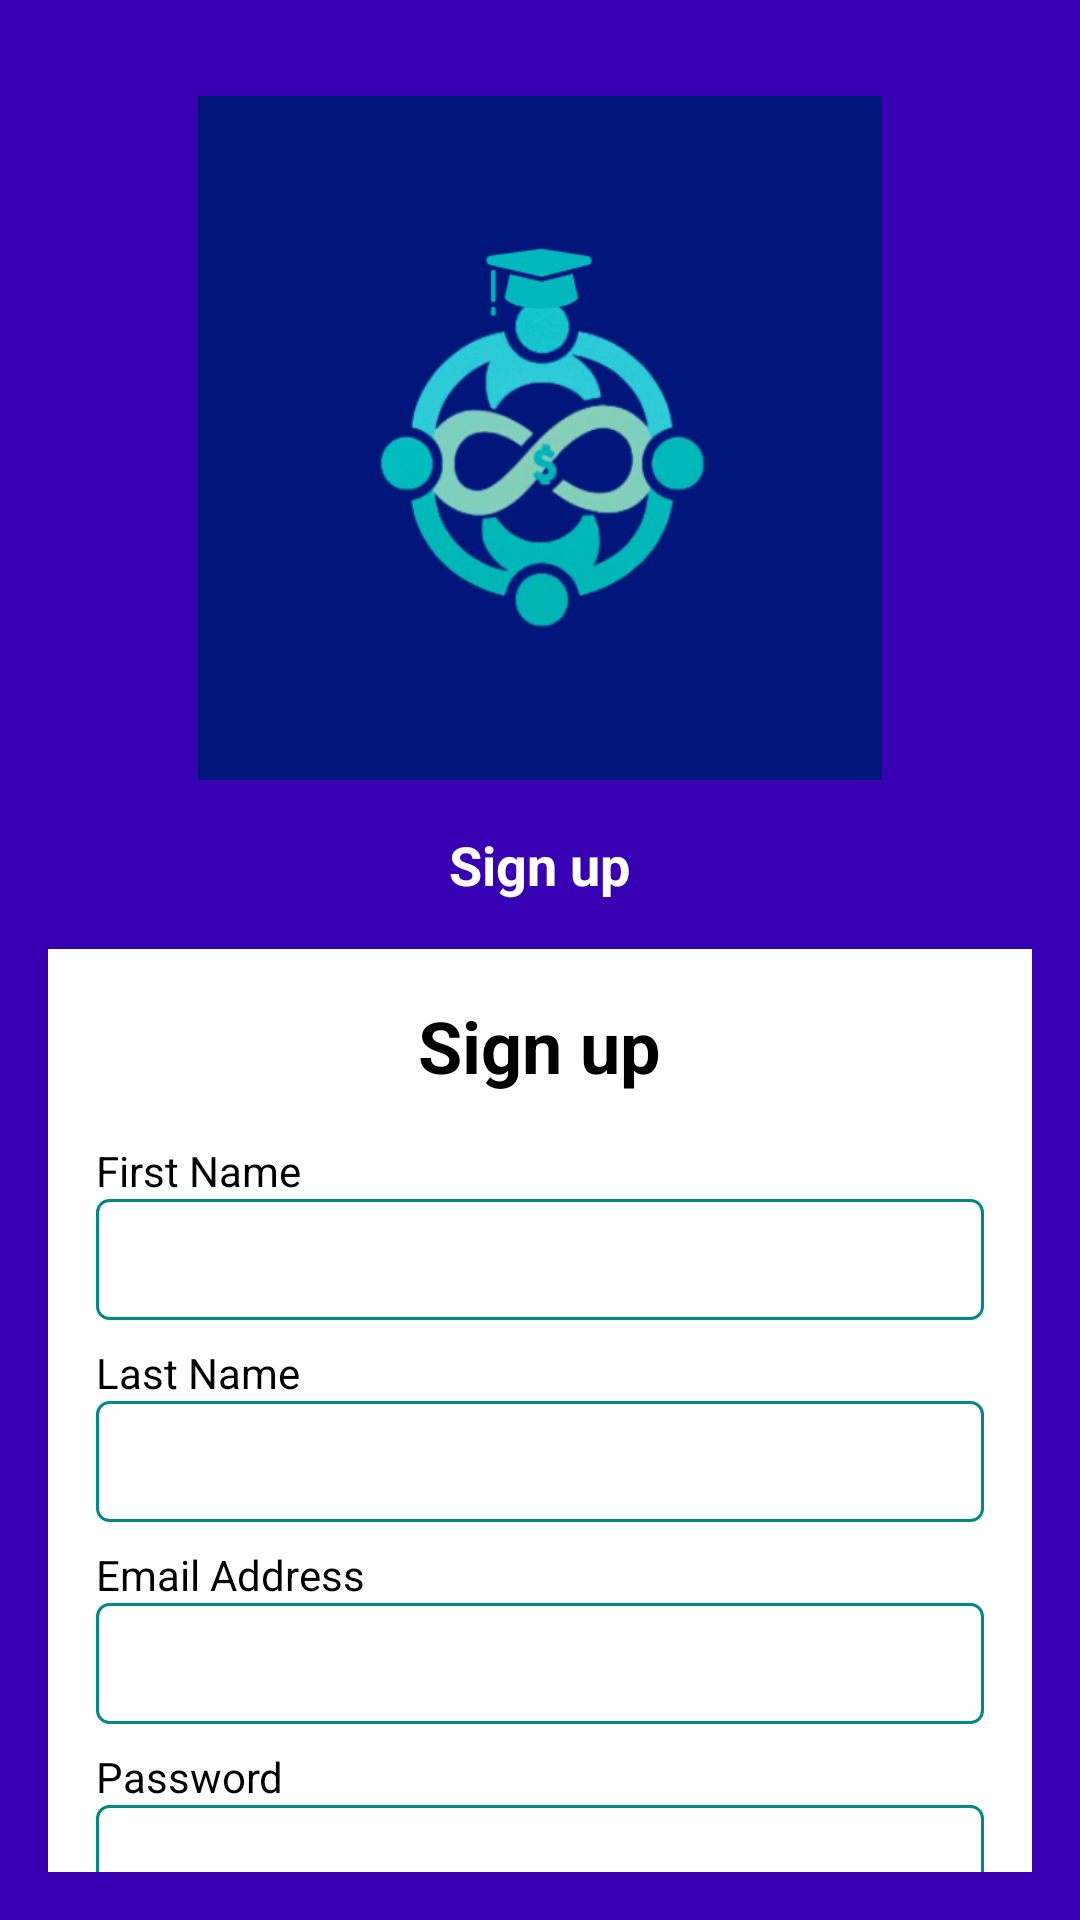

This screen was rendered from an Android layout file. Write that file and the resources it references.
<!-- AndroidManifest.xml: application theme AppTheme -->
<!-- res/layout/activity_sign_up.xml -->
<?xml version="1.0" encoding="utf-8"?>
<LinearLayout xmlns:android="http://schemas.android.com/apk/res/android"
    android:layout_width="match_parent"
    android:layout_height="match_parent"
    android:orientation="vertical"
    android:background="@color/purple_700"
    android:padding="16dp">

    <ImageView
        android:layout_width="match_parent"
        android:layout_height="228dp"
        android:layout_gravity="start"
        android:layout_marginTop="16dp"
        android:contentDescription="Back to Welcome"
        android:onClick="onBackPressed"
        android:src="@drawable/ic_logo" />

    <TextView
        android:layout_width="wrap_content"
        android:layout_height="wrap_content"
        android:text="Sign up"
        android:textColor="@color/white"
        android:textSize="18sp"
        android:textStyle="bold"
        android:contentDescription="Sign up title"
        android:layout_gravity="center_horizontal"
        android:layout_marginTop="16dp" />

    <LinearLayout
        android:layout_width="match_parent"
        android:layout_height="735dp"
        android:layout_marginTop="16dp"
        android:background="#FFFFFF"
        android:elevation="4dp"
        android:orientation="vertical"
        android:padding="16dp">

        <TextView
            android:layout_width="wrap_content"
            android:layout_height="wrap_content"
            android:layout_gravity="center"
            android:contentDescription="Sign up form title"
            android:text="Sign up"
            android:textColor="@color/black"
            android:textSize="24sp"
            android:textStyle="bold" />

        <TextView
            android:layout_width="wrap_content"
            android:layout_height="wrap_content"
            android:layout_marginTop="16dp"
            android:text="First Name"
            android:textColor="@color/black" />

        <EditText
            android:id="@+id/et_first_name"
            android:layout_width="match_parent"
            android:layout_height="wrap_content"
            android:background="@drawable/edit_text_background"
            android:contentDescription="First name input"
            android:inputType="textPersonName"
            android:padding="8dp" />

        <TextView
            android:layout_width="wrap_content"
            android:layout_height="wrap_content"
            android:layout_marginTop="8dp"
            android:text="Last Name"
            android:textColor="@color/black" />

        <EditText
            android:id="@+id/et_last_name"
            android:layout_width="match_parent"
            android:layout_height="wrap_content"
            android:background="@drawable/edit_text_background"
            android:contentDescription="Last name input"
            android:inputType="textPersonName"
            android:padding="8dp" />

        <TextView
            android:layout_width="wrap_content"
            android:layout_height="wrap_content"
            android:layout_marginTop="8dp"
            android:text="Email Address"
            android:textColor="@color/black" />

        <EditText
            android:id="@+id/et_email"
            android:layout_width="match_parent"
            android:layout_height="wrap_content"
            android:background="@drawable/edit_text_background"
            android:contentDescription="Email input"
            android:inputType="textEmailAddress"
            android:padding="8dp" />

        <TextView
            android:layout_width="wrap_content"
            android:layout_height="wrap_content"
            android:layout_marginTop="8dp"
            android:text="Password"
            android:textColor="@color/black" />

        <EditText
            android:id="@+id/et_password"
            android:layout_width="match_parent"
            android:layout_height="wrap_content"
            android:background="@drawable/edit_text_background"
            android:contentDescription="Password input"
            android:inputType="textPassword"
            android:padding="8dp" />

        <TextView
            android:layout_width="wrap_content"
            android:layout_height="wrap_content"
            android:layout_marginTop="8dp"
            android:text="Confirm Password"
            android:textColor="@color/black" />

        <EditText
            android:id="@+id/et_confirm_password"
            android:layout_width="match_parent"
            android:layout_height="wrap_content"
            android:background="@drawable/edit_text_background"
            android:contentDescription="Confirm password input"
            android:inputType="textPassword"
            android:padding="8dp" />

        <Button
            android:id="@+id/btn_create_account"
            android:layout_width="match_parent"
            android:layout_height="wrap_content"
            android:layout_marginTop="16dp"
            android:background="@drawable/button_gradient"
            android:contentDescription="Create account button"
            android:text="Create Account"
            android:textColor="@color/white" />
    </LinearLayout>
</LinearLayout>
<!-- resources referenced by this layout -->
<resources>
  <color name="black">#FF000000</color>
  <color name="purple_700">#FF3700B3</color>
  <color name="white">#FFFFFFFF</color>
  <!-- drawable button_gradient (drawable) -->
  <?xml version="1.0" encoding="utf-8"?>
  <shape xmlns:android="http://schemas.android.com/apk/res/android">
      <gradient
          android:startColor="@color/teal_200"
          android:endColor="@color/purple_500"
          android:angle="45" />
      <corner android:radius="32dp" />
  </shape>
  <!-- drawable edit_text_background (drawable) -->
  <?xml version="1.0" encoding="utf-8"?>
  <shape xmlns:android="http://schemas.android.com/apk/res/android">
      <solid android:color="#FFFFFF" />
      <stroke
          android:width="1dp"
          android:color="@color/teal_700" />
      <corners android:radius="4dp" />
  </shape>
  <!-- drawable ic_logo: png bitmap (drawable, 49146 bytes) -->
  <style name="AppTheme" parent="Theme.AppCompat.Light.DarkActionBar">
          
          <item name="colorPrimary">@color/purple_500</item>        
          <item name="colorPrimaryDark">@color/purple_700</item>    
          <item name="colorAccent">@color/teal_200</item>           
      </style>
  <color name="teal_200">#FF03DAC5</color>
  <color name="purple_500">#FF6200EE</color>
  <color name="teal_700">#FF018786</color>
</resources>
